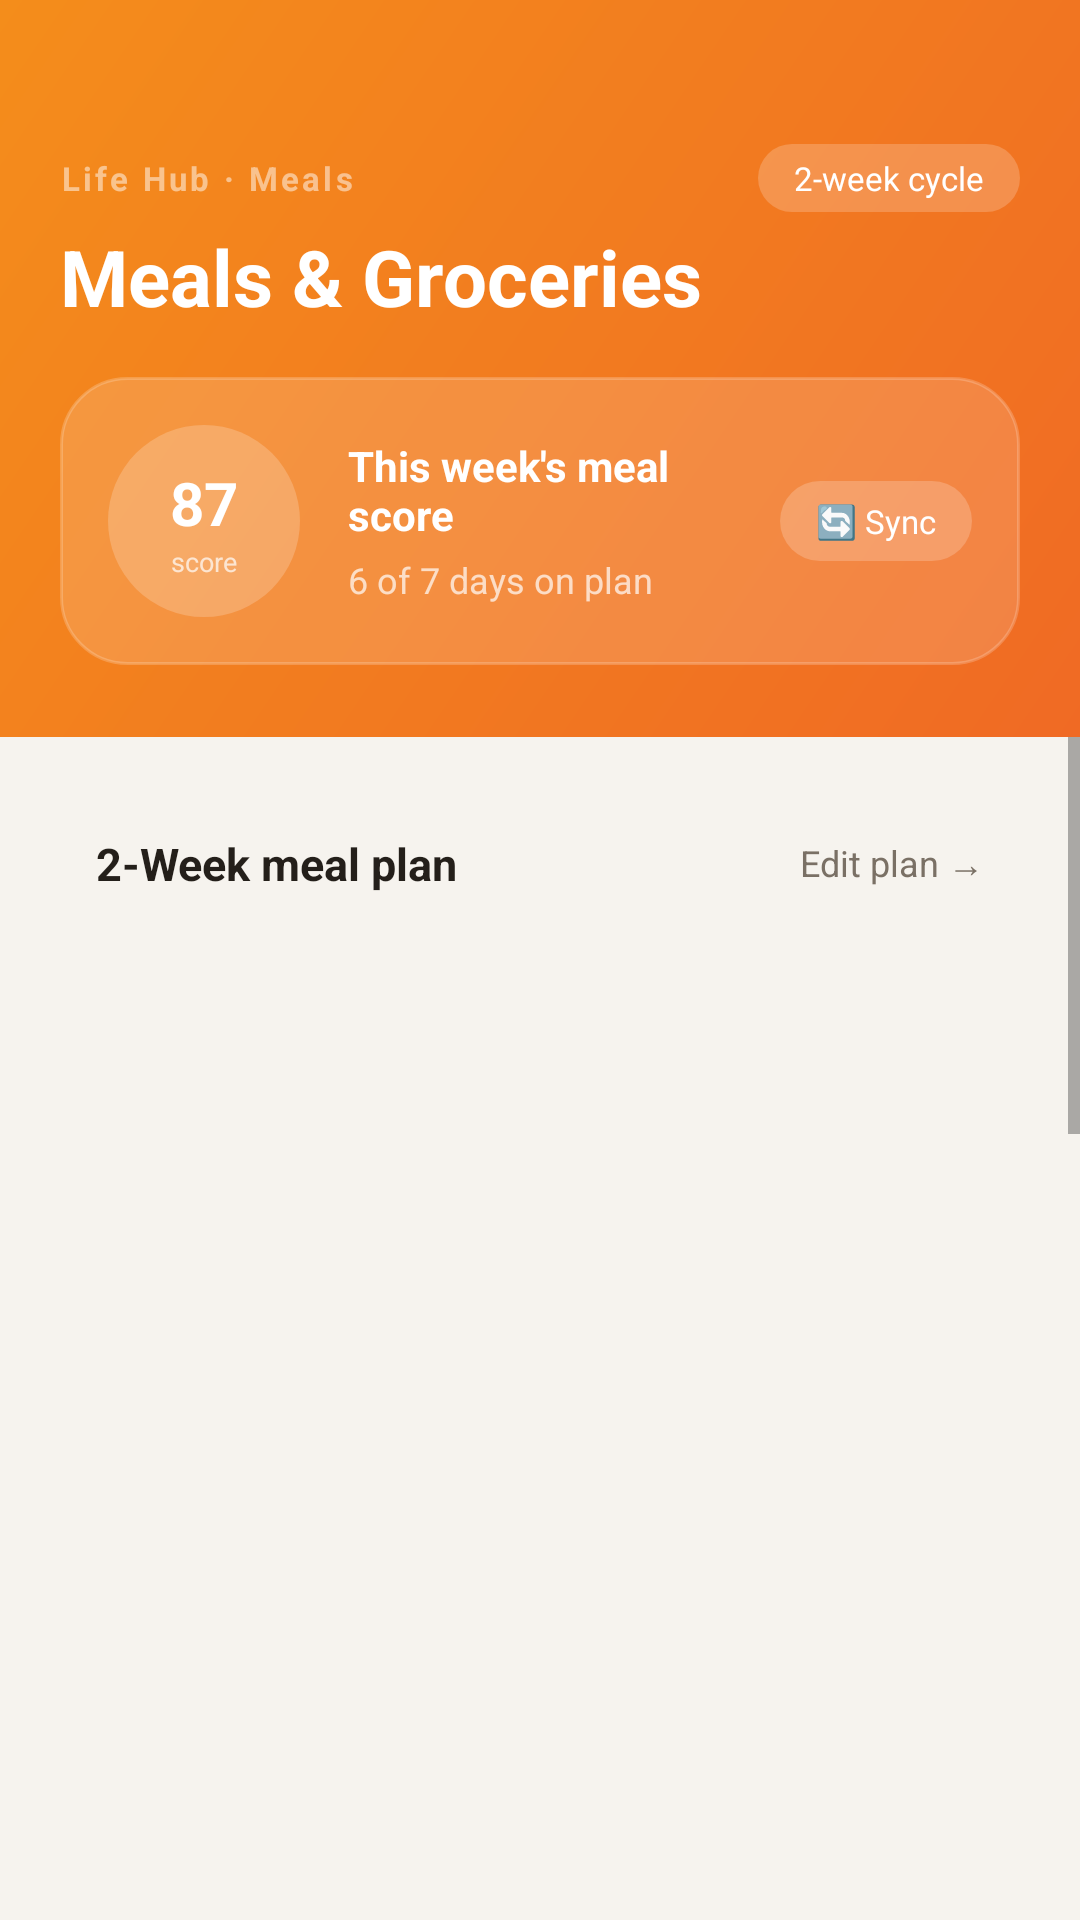

The Android layout XML behind this screen, and the referenced resources:
<!-- AndroidManifest.xml: application theme Theme.HouseholdPlatform -->
<!-- res/layout/fragment_plan.xml -->
<?xml version="1.0" encoding="utf-8"?>
<LinearLayout xmlns:android="http://schemas.android.com/apk/res/android"
    android:layout_width="match_parent"
    android:layout_height="match_parent"
    android:orientation="vertical"
    android:background="@color/bg_base">

    
    <LinearLayout
        android:layout_width="match_parent"
        android:layout_height="wrap_content"
        android:background="@drawable/gradient_header_orange"
        android:orientation="vertical"
        android:paddingTop="48dp"
        android:paddingBottom="24dp"
        android:paddingStart="20dp"
        android:paddingEnd="20dp">

        
        <LinearLayout
            android:layout_width="match_parent"
            android:layout_height="wrap_content"
            android:orientation="horizontal"
            android:gravity="center_vertical">

            <TextView
                android:layout_width="0dp"
                android:layout_height="wrap_content"
                android:layout_weight="1"
                android:text="Life Hub · Meals"
                android:textColor="#80FFFFFF"
                android:textSize="11sp"
                android:textStyle="bold"
                android:letterSpacing="0.1" />

            <TextView
                android:layout_width="wrap_content"
                android:layout_height="wrap_content"
                android:background="@drawable/bg_chip_white"
                android:paddingStart="12dp"
                android:paddingEnd="12dp"
                android:paddingTop="4dp"
                android:paddingBottom="4dp"
                android:text="2-week cycle"
                android:textColor="@color/white"
                android:textSize="11sp" />
        </LinearLayout>

        
        <TextView
            android:layout_width="match_parent"
            android:layout_height="wrap_content"
            android:layout_marginTop="4dp"
            android:text="Meals &amp; Groceries"
            android:textColor="@color/white"
            android:textSize="26sp"
            android:textStyle="bold" />

        
        <LinearLayout
            android:layout_width="match_parent"
            android:layout_height="wrap_content"
            android:layout_marginTop="16dp"
            android:background="@drawable/bg_card_glass"
            android:orientation="horizontal"
            android:padding="16dp"
            android:gravity="center_vertical">

            
            <LinearLayout
                android:layout_width="64dp"
                android:layout_height="64dp"
                android:background="@drawable/bg_chip_white"
                android:gravity="center"
                android:orientation="vertical">
                <TextView
                    android:id="@+id/text_meal_score"
                    android:layout_width="wrap_content"
                    android:layout_height="wrap_content"
                    android:text="87"
                    android:textColor="@color/white"
                    android:textSize="20sp"
                    android:textStyle="bold" />
                <TextView
                    android:layout_width="wrap_content"
                    android:layout_height="wrap_content"
                    android:text="score"
                    android:textColor="#B3FFFFFF"
                    android:textSize="9sp" />
            </LinearLayout>

            
            <LinearLayout
                android:layout_width="0dp"
                android:layout_height="wrap_content"
                android:layout_weight="1"
                android:layout_marginStart="16dp"
                android:orientation="vertical">
                <TextView
                    android:layout_width="wrap_content"
                    android:layout_height="wrap_content"
                    android:text="This week's meal score"
                    android:textColor="@color/white"
                    android:textSize="14sp"
                    android:textStyle="bold" />
                <TextView
                    android:layout_width="wrap_content"
                    android:layout_height="wrap_content"
                    android:layout_marginTop="4dp"
                    android:text="6 of 7 days on plan"
                    android:textColor="#B3FFFFFF"
                    android:textSize="12sp" />
            </LinearLayout>

            
            <TextView
                android:layout_width="wrap_content"
                android:layout_height="wrap_content"
                android:background="@drawable/bg_chip_white"
                android:paddingStart="12dp"
                android:paddingEnd="12dp"
                android:paddingTop="6dp"
                android:paddingBottom="6dp"
                android:text="🔄 Sync"
                android:textColor="@color/white"
                android:textSize="11sp" />
        </LinearLayout>
    </LinearLayout>

    
    <ScrollView
        android:layout_width="match_parent"
        android:layout_height="0dp"
        android:layout_weight="1"
        android:fillViewport="false">

        <LinearLayout
            android:layout_width="match_parent"
            android:layout_height="wrap_content"
            android:orientation="vertical"
            android:paddingStart="16dp"
            android:paddingEnd="16dp"
            android:paddingTop="16dp"
            android:paddingBottom="20dp">



            
            <LinearLayout
                android:layout_width="match_parent"
                android:layout_height="wrap_content"
                android:background="@drawable/bg_card"
                android:orientation="vertical"
                android:padding="16dp">

                <LinearLayout
                    android:layout_width="match_parent"
                    android:layout_height="wrap_content"
                    android:orientation="horizontal"
                    android:gravity="center_vertical">
                    <TextView
                        android:layout_width="0dp"
                        android:layout_height="wrap_content"
                        android:layout_weight="1"
                        android:text="2-Week meal plan"
                        android:textColor="@color/text_primary"
                        android:textSize="15sp"
                        android:textStyle="bold" />
                    <TextView
                        android:layout_width="wrap_content"
                        android:layout_height="wrap_content"
                        android:text="Edit plan →"
                        android:textColor="@color/text_secondary"
                        android:textSize="12sp" />
                </LinearLayout>

                <ScrollView
                    android:layout_width="match_parent"
                    android:layout_height="600dp"
                    android:layout_marginTop="10dp">
                    <LinearLayout
                        android:id="@+id/meal_plan_container"
                        android:layout_width="match_parent"
                        android:layout_height="wrap_content"
                        android:orientation="vertical" />
                </ScrollView>
            </LinearLayout>

            
            <LinearLayout
                android:layout_width="match_parent"
                android:layout_height="wrap_content"
                android:layout_marginTop="12dp"
                android:background="@drawable/bg_card"
                android:orientation="vertical"
                android:padding="16dp">

                <LinearLayout
                    android:layout_width="match_parent"
                    android:layout_height="wrap_content"
                    android:orientation="horizontal"
                    android:gravity="center_vertical">
                    <TextView
                        android:layout_width="0dp"
                        android:layout_height="wrap_content"
                        android:layout_weight="1"
                        android:text="🛒  2-Week grocery list"
                        android:textColor="@color/text_primary"
                        android:textSize="15sp"
                        android:textStyle="bold" />
                    <TextView
                        android:layout_width="wrap_content"
                        android:layout_height="wrap_content"
                        android:background="@drawable/bg_metric_green"
                        android:paddingStart="10dp"
                        android:paddingEnd="10dp"
                        android:paddingTop="4dp"
                        android:paddingBottom="4dp"
                        android:text="18 items"
                        android:textColor="@color/green_dark"
                        android:textSize="11sp"
                        android:textStyle="bold" />
                </LinearLayout>

                <ScrollView
                    android:layout_width="match_parent"
                    android:layout_height="400dp"
                    android:layout_marginTop="10dp">
                    <LinearLayout
                        android:id="@+id/grocery_list_container"
                        android:layout_width="match_parent"
                        android:layout_height="wrap_content"
                        android:orientation="vertical" />
                </ScrollView>
            </LinearLayout>

        </LinearLayout>
    </ScrollView>

</LinearLayout>
<!-- resources referenced by this layout -->
<resources>
  <color name="bg_base">#F6F3EE</color>
  <color name="green_dark">#2D7A3D</color>
  <color name="text_primary">#241F1A</color>
  <color name="text_secondary">#7A7065</color>
  <color name="white">#FFFFFF</color>
  <!-- drawable bg_card_glass (drawable) -->
  <?xml version="1.0" encoding="utf-8"?>
  <shape xmlns:android="http://schemas.android.com/apk/res/android">
      <solid android:color="#26FFFFFF" />
      <corners android:radius="22dp" />
      <stroke android:width="1dp" android:color="#33FFFFFF" />
  </shape>
  <!-- drawable bg_chip_white (drawable) -->
  <?xml version="1.0" encoding="utf-8"?>
  <shape xmlns:android="http://schemas.android.com/apk/res/android">
      <solid android:color="#33FFFFFF" />
      <corners android:radius="100dp" />
  </shape>
  <!-- drawable bg_metric_green (drawable) -->
  <?xml version="1.0" encoding="utf-8"?>
  <shape xmlns:android="http://schemas.android.com/apk/res/android">
      <solid android:color="@color/green_soft" />
      <corners android:radius="16dp" />
  </shape>
  <!-- drawable gradient_header_orange (drawable) -->
  <?xml version="1.0" encoding="utf-8"?>
  <shape xmlns:android="http://schemas.android.com/apk/res/android">
      <gradient
          android:angle="135"
          android:startColor="@color/orange_header_start"
          android:endColor="@color/orange_header_end"
          android:type="linear" />
  </shape>
  <style name="Theme.HouseholdPlatform" parent="Theme.MaterialComponents.DayNight.NoActionBar">
          <item name="colorPrimary">@color/green</item>
          <item name="colorPrimaryVariant">@color/green_dark</item>
          <item name="colorSecondary">@color/orange</item>
          <item name="colorSecondaryVariant">@color/orange</item>
          <item name="colorError">#B3261E</item>
          <item name="colorOnPrimary">@color/white</item>
          <item name="colorOnSecondary">@color/white</item>
          <item name="android:colorBackground">@color/bg_base</item>
          <item name="colorOnBackground">@color/text_primary</item>
          <item name="colorSurface">@color/surface</item>
          <item name="colorOnSurface">@color/text_primary</item>
          <item name="android:statusBarColor">@android:color/transparent</item>
          <item name="android:windowTranslucentStatus">true</item>
          <item name="android:navigationBarColor">@color/bg_base</item>
      </style>
  <color name="green_soft">#DFF3DF</color>
  <color name="orange_header_start">#F06A24</color>
  <color name="orange_header_end">#F48D1B</color>
  <color name="green">#4CAF63</color>
  <color name="orange">#EF6421</color>
  <color name="surface">#FFFAF6</color>
</resources>
